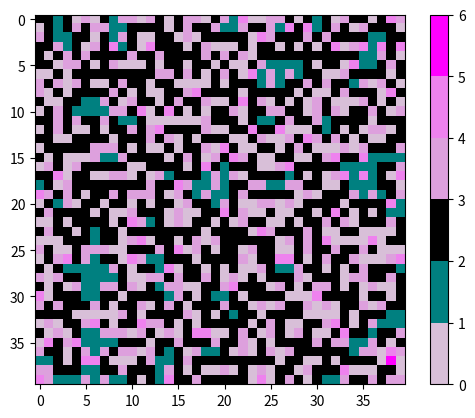

Python code for this plot:
import random

import matplotlib.pyplot as plt
from matplotlib import colors 

u_prob = 0.2

UPHILL3 = 5
UPHILL2 = 4
UPHILL1 = 3
WALL = 2
ROCK = 1
FLOOR = 0


def generateGrid(r, n, T, M):
    rowCount, columnCount = 40, 40
    grid = [[0 for i in range(rowCount)] for i in range(columnCount)]
    #print(len(grid[0]))
    generateRandomRocks(grid, rowCount, columnCount, r)

    while n > 0:
        for row in range(rowCount):
            for col in range(columnCount):
                if (grid[row][col] is not ROCK) and (
                    countNeighborRocks(grid, row, col, M, rowCount, columnCount) > T
                ):
                    grid[row][col] = ROCK
                makeHills(grid, row, col, M)
        n -= 1
    #print_grid(grid)
    rockToWall(grid, rowCount, columnCount)
    return grid

def makeHills(grid, row, col, M = 1):
    # Worlds hackiest solution:    
    # Catching div by zero errors since they are bound to happen for this kind of sum.
    if(grid[row][col] == FLOOR):
        # Taking 1 over the sum of the neighbors will give open areas a higher prob of having hills,
        # since it will divide by a smaller sum.
        d = sum(checkNeighborHood(grid,row,col,M))
        s = 1 / d if d else 0.75
        if(random.random() < s):
            grid[row][col] = UPHILL1

    if(grid[row][col] == UPHILL1): 
        d = checkNeighborHood(grid,row,col,M)
        if(UPHILL1 in d):
            d = sum(d) 
            s = 1 / d
            if(random.random() < s):
                grid[row][col] = UPHILL2

    if(grid[row][col] == UPHILL2): 
        d = checkNeighborHood(grid,row,col,M)
        if(UPHILL2 in d):
            d = sum(d) 
            s = 1 / d
            if(random.random() < s):
                grid[row][col] = UPHILL3

# finished
def rockToWall(grid, rowDim, colDim):
    for row in range(rowDim):
        for col in range(colDim):
            if grid[row][col] is ROCK:
                for cell in checkNeighborHood(grid, row, col, 1):
                    if cell is FLOOR:
                        grid[row][col] = WALL
                        break


def checkNeighborHood(grid, row, col, M):
    nh = []
    for x, y in moore_neighborhood(row, col, M):
        if not (0 <= x < len(grid) and 0 <= y < len(grid[x])):
            # out of bounds
            continue
        nh.append(grid[x][y])
    return nh


def moore_neighborhood(row, col, M):
    mn = []
    for i in range(M):
        mn.append((row - (i + 1), col))
        mn.append((row + (i + 1), col))
        mn.append((row, col - (i + 1)))
        mn.append((row, col + (i + 1)))
        mn.append((row - (i + 1), col - (i + 1)))
        mn.append((row - (i + 1), col + (i + 1)))
        mn.append((row + (i + 1), col - (i + 1)))
        mn.append((row + (i + 1), col + (i + 1)))
    return mn


def countNeighborRocks(grid, row, col, M, rowCount, columnCount):
    count = 0
    for cell in checkNeighborHood(grid, row, col, M):
        count += cell
    return count


def print_grid(grid):
    print("\033[2J\033[;H")
    count = 0
    for row in grid:
        for element in row:
            if element is 0:
                print(".", end=""),
            if element is 1:
                print("*", end=""),
            if element is 2:
                print("W", end=""),
        print("")
    print(count)


def generateRandomRocks(grid, rowDim, colDim, r):
    rockCount = rowDim * colDim
    numRocks = int(rockCount * r)
    rList = []

    for i in range(rockCount):
        rList.append(i)

    shuffle(rList)
    for cell in range(numRocks):
        rI = int(rList[cell] / rowDim)
        cI = int(rList[cell] % colDim)
        grid[rI][cI] = ROCK
    #print_grid(grid)


def shuffle(lst):
    highestIndex = len(lst)
    for i in reversed(range(highestIndex)):
        swap = random.randint(0, i)
        tmp = lst[i]
        lst[i] = lst[swap]
        lst[swap] = tmp


cmap = colors.ListedColormap(['thistle', 'teal', 'black', 'plum', 'violet', 'fuchsia'])
#cmap = colors.ListedColormap(['white', 'black','black','white','white','white'])
bounds=[0,1,2,3,4,5,6]
norm = colors.BoundaryNorm(bounds, cmap.N)
plt.imshow(generateGrid(0.5, 4, 13, 1), cmap = cmap, norm = norm)
plt.colorbar()
plt.show()